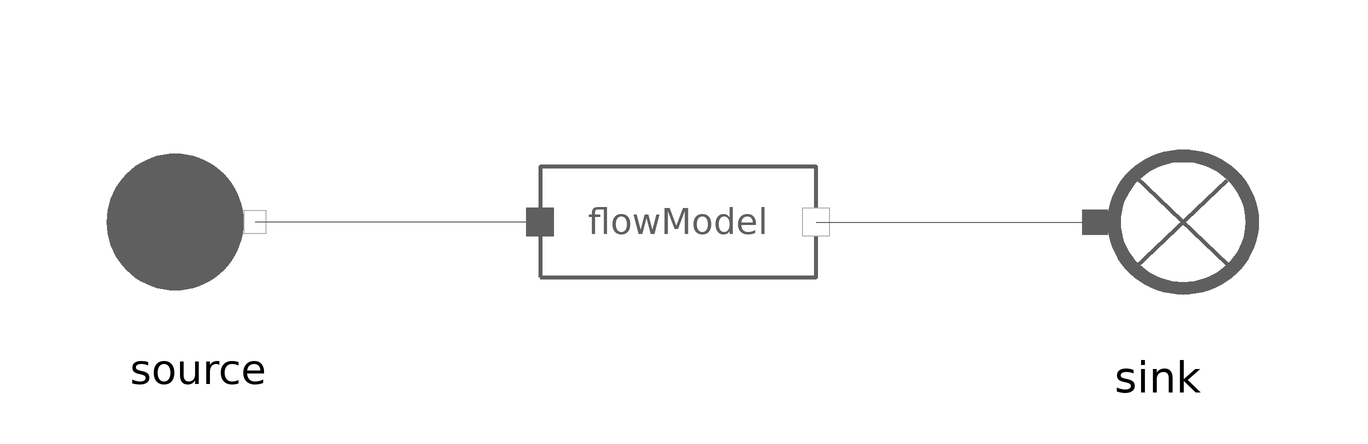

The Modelica model whose source follows is shown above as a component diagram (icons at their Placement, wires along their Line points).

model FlowModel
    extends MetroscopeModelingLibrary.Utilities.Icons.Tests.FlueGasesTestIcon;

    import MetroscopeModelingLibrary.Utilities.Units;

    // Boundary conditions
    input Units.Pressure source_P(start=10e5) "Pa";
    input Units.SpecificEnthalpy source_h(start=1e6) "J/kg";
    input Units.NegativeMassFlowRate source_Q(start=-100) "kg/s";

    // Parameters
    input Units.DifferentialPressure DP(start=1e5);
    input Units.Power W(start=1e5);

    .MetroscopeModelingLibrary.FlueGases.BaseClasses.FlowModel flowModel annotation (Placement(transformation(extent={{-23,-23},{23,23}})));
    .MetroscopeModelingLibrary.FlueGases.BoundaryConditions.Source source annotation (Placement(transformation(extent={{-99,-19},{-61,19}})));
    .MetroscopeModelingLibrary.FlueGases.BoundaryConditions.Sink sink annotation (Placement(transformation(extent={{59,-20},{101,20}})));
  equation

    // Boundary Conditions
    source.h_out = source_h;
    source.P_out = source_P;
    source.Q_out = source_Q;
    source.Xi_out = {0.768,0.232,0.0,0.0,0.0};

    // Parameters
    flowModel.DP = DP;
    flowModel.W = W;

    connect(flowModel.C_out, sink.C_in) annotation (Line(points={{23,0},{69.5,0}}, color={95,95,95}));
    connect(flowModel.C_in, source.C_out) annotation (Line(points={{-23,0},{-70.5,0}}, color={95,95,95}));
  end FlowModel;